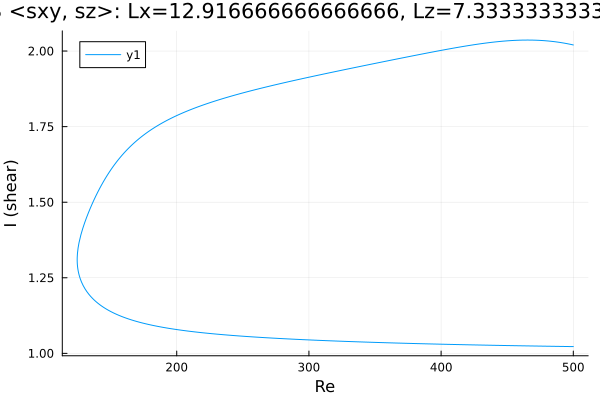

The file beside this chart, header and first rows:
Re, shear
500.0, 1.022
499.7, 1.022
498.3, 1.022
496.9, 1.022
495.5, 1.023
494.1, 1.023
492.7, 1.023
491.2, 1.023
489.8, 1.023
488.4, 1.023
487, 1.023
485.6, 1.023
484.2, 1.023
482.8, 1.023
481.3, 1.023
479.9, 1.024
478.5, 1.024
477.1, 1.024
475.7, 1.024
474.3, 1.024
472.9, 1.024
471.4, 1.024
470, 1.024
468.6, 1.024
467.2, 1.024
465.8, 1.025
464.4, 1.025
463, 1.025
461.5, 1.025
460.1, 1.025
458.7, 1.025
457.3, 1.025
455.9, 1.025
454.5, 1.025
453.1, 1.026
451.6, 1.026
450.2, 1.026
448.8, 1.026
447.4, 1.026
446, 1.026
444.6, 1.026
443.2, 1.026
441.7, 1.026
440.3, 1.027
438.9, 1.027
437.5, 1.027
436.1, 1.027
434.7, 1.027
433.3, 1.027
431.8, 1.027
430.4, 1.027
429, 1.028
427.6, 1.028
426.2, 1.028
424.8, 1.028
423.4, 1.028
421.9, 1.028
420.5, 1.028
419.1, 1.028
417.7, 1.029
... 538 more rows
